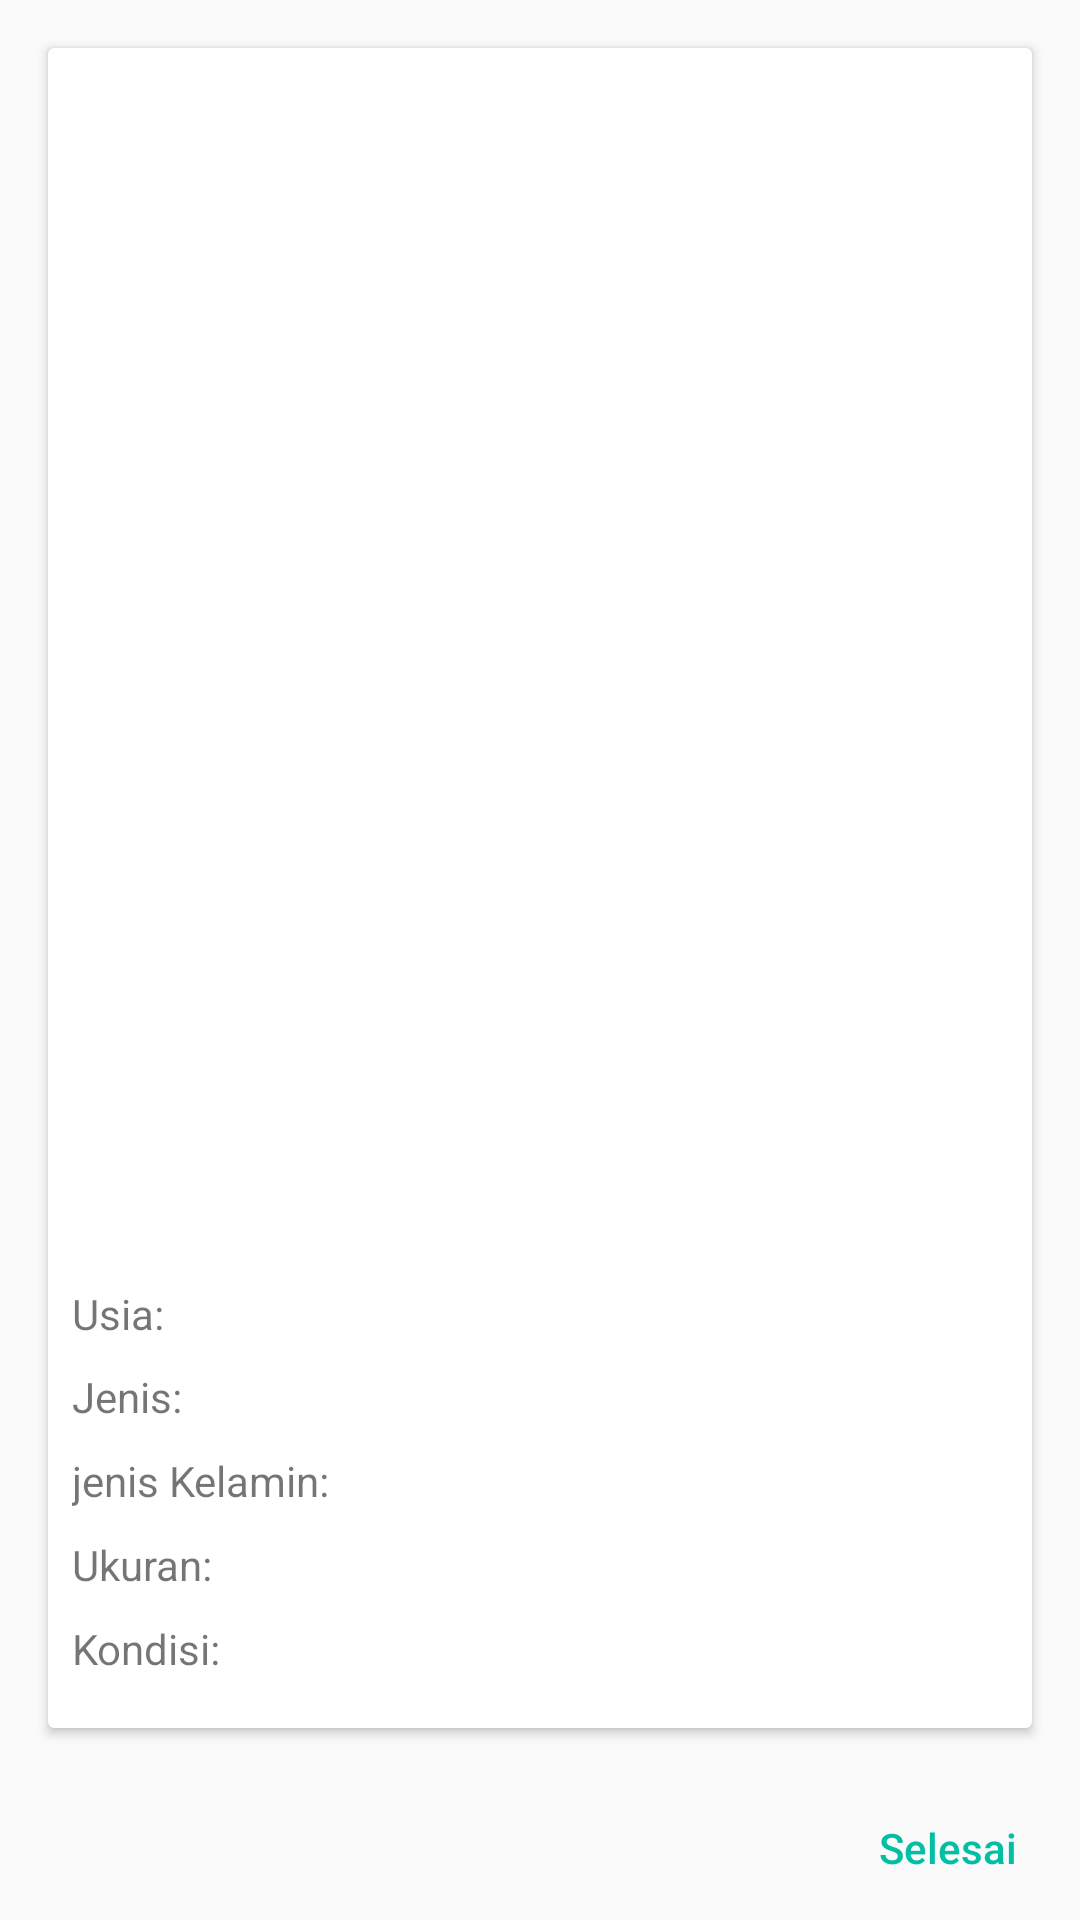

Produce the Android XML layout that renders to this screen, including the resource entries it uses.
<!-- AndroidManifest.xml: application theme AppTheme -->
<!-- res/layout/activity_confirmation.xml -->
<?xml version="1.0" encoding="utf-8"?>
<LinearLayout xmlns:android="http://schemas.android.com/apk/res/android"
    xmlns:tools="http://schemas.android.com/tools"
    android:layout_width="match_parent"
    android:layout_height="match_parent"
    android:orientation="vertical"
    tools:context=".ConfirmationActivity">

    <androidx.cardview.widget.CardView
        android:layout_width="match_parent"
        android:layout_height="0dp"
        android:layout_margin="16dp"
        android:layout_weight="5">

        <LinearLayout
            android:layout_width="match_parent"
            android:layout_height="match_parent"
            android:orientation="vertical">

            <ImageView
                android:id="@+id/imageView"
                android:layout_width="match_parent"
                android:layout_height="0dp"
                android:layout_weight="13"
                android:scaleType="centerCrop" />

            <LinearLayout
                android:layout_width="match_parent"
                android:layout_height="0dp"
                android:layout_weight="5"
                android:orientation="vertical"
                android:padding="8dp">

                <TextView
                    android:id="@+id/age"
                    android:layout_width="wrap_content"
                    android:layout_height="0dp"
                    android:layout_weight="1"
                    android:text="Usia: " />

                <TextView
                    android:id="@+id/category"
                    android:layout_width="wrap_content"
                    android:layout_height="0dp"
                    android:layout_weight="1"
                    android:text="Jenis: " />

                <TextView
                    android:id="@+id/gender"
                    android:layout_width="wrap_content"
                    android:layout_height="0dp"
                    android:layout_weight="1"
                    android:text="jenis Kelamin: " />

                <TextView
                    android:id="@+id/size"
                    android:layout_width="wrap_content"
                    android:layout_height="0dp"
                    android:layout_weight="1"
                    android:text="Ukuran: " />

                <TextView
                    android:id="@+id/rating"
                    android:layout_width="wrap_content"
                    android:layout_height="0dp"
                    android:layout_weight="1"
                    android:text="Kondisi: " />

            </LinearLayout>

        </LinearLayout>

    </androidx.cardview.widget.CardView>

    <Button
        android:id="@+id/buttonLanjut"
        style="?android:attr/borderlessButtonStyle"
        android:layout_width="wrap_content"
        android:layout_height="wrap_content"
        android:layout_gravity="end"
        android:onClick="done"
        android:text="Selesai"
        android:textAllCaps="false"
        android:textColor="@color/colorAccent" />

</LinearLayout>
<!-- resources referenced by this layout -->
<resources>
  <color name="colorAccent">#01BFA5</color>
  <style name="AppTheme" parent="Theme.AppCompat.Light.DarkActionBar">
          
          <item name="colorPrimary">@color/colorPrimary</item>
          <item name="colorPrimaryDark">@color/colorPrimaryDark</item>
          <item name="colorAccent">@color/colorAccent</item>
      </style>
  <color name="colorPrimary">#FFFFFF</color>
  <color name="colorPrimaryDark">#00574B</color>
</resources>
